Image classification data set "dataset" (Jekso/Epsilon-AI-Expo on GitHub). Class labels (2): hot dog, not hot dog.

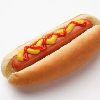
Label: hot dog

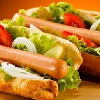
Label: hot dog

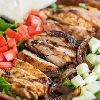
Label: not hot dog

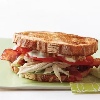
Label: not hot dog

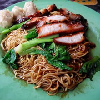
Label: not hot dog

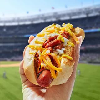
Label: hot dog
